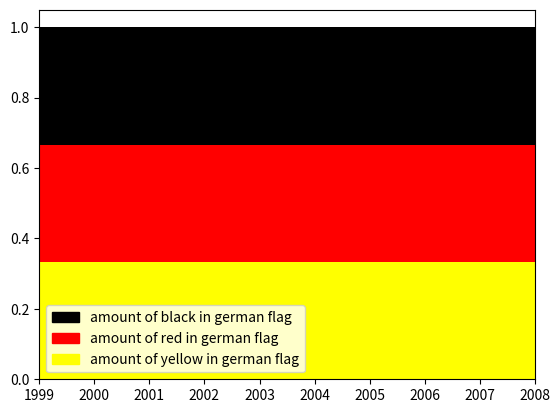

Python code for this plot:
import matplotlib
matplotlib.use('Agg')
import numpy as np
import matplotlib.patches as mpatches
import matplotlib.pyplot as plt

plt.figure()
plt.stackplot(range(1999,2009),[[0.33333,0.33333,0.33333,0.33333,0.33333,0.33333,0.33333,0.33333,0.33333,0.33333],[0.33333,0.33333,0.33333,0.33333,0.33333,0.33333,0.33333,0.33333,0.33333,0.33333],[0.33333,0.33333,0.33333,0.33333,0.33333,0.33333,0.33333,0.33333,0.33333,0.33333]], 
          colors=['#FFFF00','#FF0000','#000000'])
plt.xlim(1999,2008)

plt.legend([mpatches.Patch(color='#000000'),  
            mpatches.Patch(color='#FF0000'), 
            mpatches.Patch(color='#FFFF00')], 
           ['amount of black in german flag','amount of red in german flag','amount of yellow in german flag'])

plt.savefig("stacked.svg")


#   https://python-graph-gallery.com/255-percentage-stacked-area-chart/